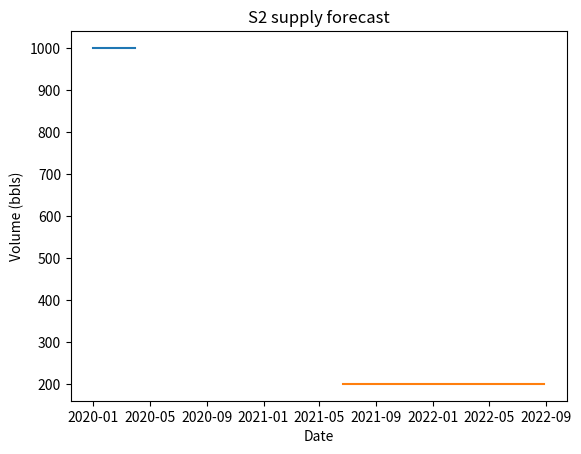

The matplotlib source for this figure:
import pandas as pd
import numpy as np
import matplotlib.pyplot as plt
from typing import Dict, List, Set, Tuple

class SupplySource:
    def __init__(self, name: str, lat: float = None, lon: float = None):
        self.name = name
        self.lat = lat
        self.lon = lon 
        self.supplycost = 0 #this should be negative if we have revenue from operator not cost
        self.forecastAdded: bool = False
        self.hasTarget: bool = False #if supply has contractual target that must be met
        self.penalty = 0 #penalty for missing contractual target
        self.start_date = None
        self.end_date = None

    
    def _add_supply_forecast(self, forecast: pd.DataFrame) -> None:
        """
            Function embeds source supply forecast per time period

            Parameters
            ---------
            forecast: Pandas Dataframe containing 2 columns:
            col1: Date(YYYY-MM-DD)
            col2: Volume(bbls)


            Return
            ------
            None.
        """
        forecast['Date'] = pd.to_datetime(forecast['Date'])
        self.forecast_dict = dict(zip(forecast.iloc[:, 0], forecast.iloc[:, 1]))
        self.forecastAdded = True
        self.start_date = min(forecast['Date']).strftime('%Y-%m-%d')
        self.end_end = max(forecast['Date']).strftime('%Y-%m-%d')
    
    def _add_constant_supply(self, supplyval: float, start_date: str, end_date: str) -> None:
        """
            Function to add single value forecast over given duration

            Parameters
            ---------
            supplyval: Single value water production or supply in bbls
            start_date: Forecast start Date(YYYY-MM-DD) as string
            end_date: Forecast End Date(YYYY-MM-DD) as string


            Return
            ------
            None.
        """
        #convert data to datetime
        start_date = pd.to_datetime(start_date)
        end_date = pd.to_datetime(end_date)

        #get date range
        date_range = pd.date_range(start_date, end_date)
        
        #replicate supply val in a list
        supply = [supplyval]*len(date_range)

        self.forecast_dict = dict(zip(date_range, supply))
        self.forecastAdded = True
        self.start_date = start_date.strftime('%Y-%m-%d')
        self.end_date = end_date.strftime('%Y-%m-%d')

    def _add_cost(self, cost: float, ctype='revenue'):
        """
            Function to add cost of water supply or revenue from water supply 
            in $/bbl

            Parameters
            ---------
            cost: positive(cost) or negative(revenue) value in $/bbl
            ctype: indicates if it is a cost or revenue. Default is revenue

            Return
            ------
            None.
        """
        if ctype == 'revenue': #TODO: change this
             self.supplycost = abs(cost) * -1
        elif ctype == 'cost':
            self.supplycost = abs(cost)

    
    def _add_target(self, target_vol, target_dur='1 week', target_frequency='weekly'):

        self.hasTarget = True
        pass #TODO

    def _add_penalty(self, cost_penalty: float) -> None:
        """
            Function to add cost penalty per barrel of supply missed

            Parameters
            ---------
            cost_penalty: cost of missing contratual target in $/bbl


            Return
            ------
            None.
        """
        if self.hasTarget:
            self.penalty = cost_penalty
        else:
            print("please set contractual target before setting penalty")


    
    def _get_all_forecast(self) -> Dict:
        return self.forecast_dict
    
    def _get_supply_vol(self, input_date: str) -> float:
        input_date = pd.to_datetime(input_date)
        return self.forecast_dict[input_date]
    
    def _get_name(self) -> str:
        return self.name
    
    def _get_loc(self) -> Tuple[float, float]:
        return self.lat, self.lon
    
    def _get_cost(self) -> float:
        return self.supplycost
    
    def get_dates(self):
        return self.start_date, self.end_date
    
    def _hasTarget(self) -> bool:
        return self.hasTarget
    
    def _hasforecast(self) -> bool:
        return self.forecastAdded
    
    def _get_penalty(self) -> float:
        return self.penalty
    
    def _plot_forecast(self) -> None:
        x = self.forecast_dict.keys()
        y = self.forecast_dict.values()
        plt.plot(x, y)
        plt.xlabel('Date')
        plt.ylabel('Volume (bbls)')
        plt.title(f"{self.name} supply forecast")
        plt.show()
    

if __name__ == '__main__':
    #testing single value allocation, with the getter and setter methods
    s1 = SupplySource("S1", 104.1, -97.2)

    s1._add_constant_supply(1000, "2020-01-01", "2020-03-31")

    s1._add_cost(5)

    s1._add_target(1000)

    s1._add_penalty(1.5)

    print(s1._get_all_forecast())
    print(s1._get_supply_vol("2020-01-30"))
    print(s1._get_cost())
    lat, long = s1._get_loc()
    print(lat, long)
    print(s1._hasTarget())
    print(s1._get_name())
    print("")

    #Testing saving SupplySource Objects in a dict and calling methods on the dict values
    all_sources = {}

    all_sources[0] = s1
    all_sources[1] = SupplySource("S2", 104.1, -97.2)

    all_sources[1]._add_constant_supply(200, "2021-06-20", "2022-08-28")
    all_sources[1]._add_cost(4.7, ctype="cost")

    for key in all_sources.keys():
        print('key', key)
        print(all_sources[key]._get_name())
        print(all_sources[key]._get_loc())
        print(all_sources[key]._get_cost())
        all_sources[key]._plot_forecast()
        print("")
